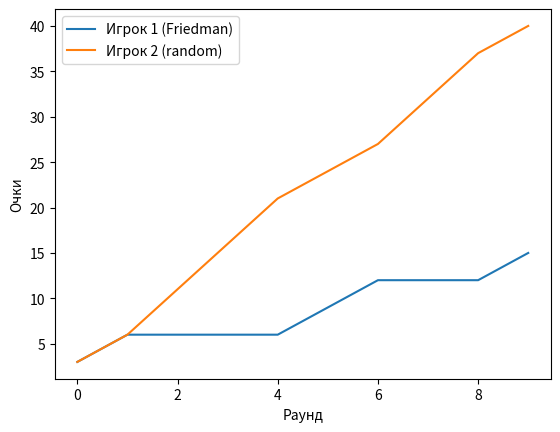

The script that saved this image:
import random
import matplotlib.pyplot as plt

class Player:
    def __init__(self, name, strategy):
        self.name = name
        self.round_score = 0
        self.score_sum = 0
        self.scores = []
        self.strategy = strategy
        self.actions = []  # Добавляем список действий соперника
        self.opponent_actions = []  # Добавляем список действий соперника
#удалить ниже
        self.last_opponent_action = None

    def cooperate(self):
        return "cooperate"

    def betray(self):
        return "betray"

    def choose_action(self):
        return self.strategy.choose_action(self.actions, self.opponent_actions)

        # return self.strategy.choose_action(self.last_opponent_action)

    def get_score_sum(self):
        return self.score_sum

class Game:
    def __init__(self, player1, player2):
        self.player1 = player1
        self.player2 = player2

    def play_round(self):
        action1 = self.player1.choose_action()
        action2 = self.player2.choose_action()

        if action1 == "cooperate" and action2 == "cooperate":
            self.player1.round_score = 3
            self.player2.round_score = 3
        elif action1 == "cooperate" and action2 == "betray":
            self.player1.round_score = 0
            self.player2.round_score = 5
        elif action1 == "betray" and action2 == "cooperate":
            self.player1.round_score = 5
            self.player2.round_score = 0
        else:
            self.player1.round_score = 1
            self.player2.round_score = 1

        self.player1.score_sum += self.player1.round_score
        self.player2.score_sum += self.player2.round_score
        self.player1.scores.append(self.player1.score_sum)
        self.player2.scores.append(self.player2.score_sum)

        self.player1.actions.append(action1)
        self.player1.opponent_actions.append(action2)
        self.player2.actions.append(action2)
        self.player2.opponent_actions.append(action1)
#удалить ниже
        self.player1.last_opponent_action = action2
        self.player2.last_opponent_action = action1

        print(f"Раунд: {len(self.player1.scores)}")
        print("очк 1 игрока вся сумма: ", self.player1.score_sum)
        print("очк 1 игрока сумма на текущий раунд: ", self.player1.scores[:])
        print(f"{self.player1.name} ({self.player1.strategy.name}) выбрал {action1} и получил {self.player1.round_score} очков.")
        print(f"{self.player2.name} ({self.player2.strategy.name}) выбрал {action2} и получил {self.player2.round_score} очков.")
        print(f"Очки {self.player1.name}: {self.player1.get_score_sum()}, очки {self.player2.name}: {self.player2.get_score_sum()}")

class Strategy:
    def __init__(self, name):
        self.name = name

    def choose_action(self, last_opponent_action):
        pass

class RandomStrategy(Strategy):
    def __init__(self):
        self.name = "random"
    def choose_action(self, player_actions, opponent_actions):
        return random.choice(["cooperate", "betray"])

class FriedmanStrategy(Strategy):
    """
    Класс Фридман, начинает с сотрудничества. Если предают 1 раз начинает предавать всегда
    
    Атрибуты:
    - name: имя игрока
    """
    def __init__(self):
        self.name = "Friedman"
    def choose_action(self, player_actions, opponent_actions):
        if opponent_actions[-1:] == "betray":
            return "betray"
        else:
            return "cooperate"

class JossStrategy(Strategy):
    def __init__(self):
        self.name = "Joss"
    def choose_action(self, player_actions, opponent_actions):
        if opponent_actions[-1:] == "betray" or random.random() < 0.1:
            return "betray"
        else:
            return "cooperate"

# player1 = Player("Игрок 1", RandomStrategy())
# player2 = Player("Игрок 2", RandomStrategy())
player1 = Player("Игрок 1", random.choice([RandomStrategy(), FriedmanStrategy(), JossStrategy()]))
player2 = Player("Игрок 2", random.choice([RandomStrategy(), FriedmanStrategy(), JossStrategy()]))
game = Game(player1, player2)

for _ in range(10):
    game.play_round()

print("Итоговые очки:")
print(f"Очки {player1.name}: {player1.get_score_sum()}, очки {player2.name}: {player2.get_score_sum()}")

plt.plot(player1.scores, label=f"{player1.name} ({player1.strategy.name})")
plt.plot(player2.scores, label=f"{player2.name} ({player2.strategy.name})")
plt.xlabel('Раунд')
plt.ylabel('Очки')
plt.legend()
plt.show()